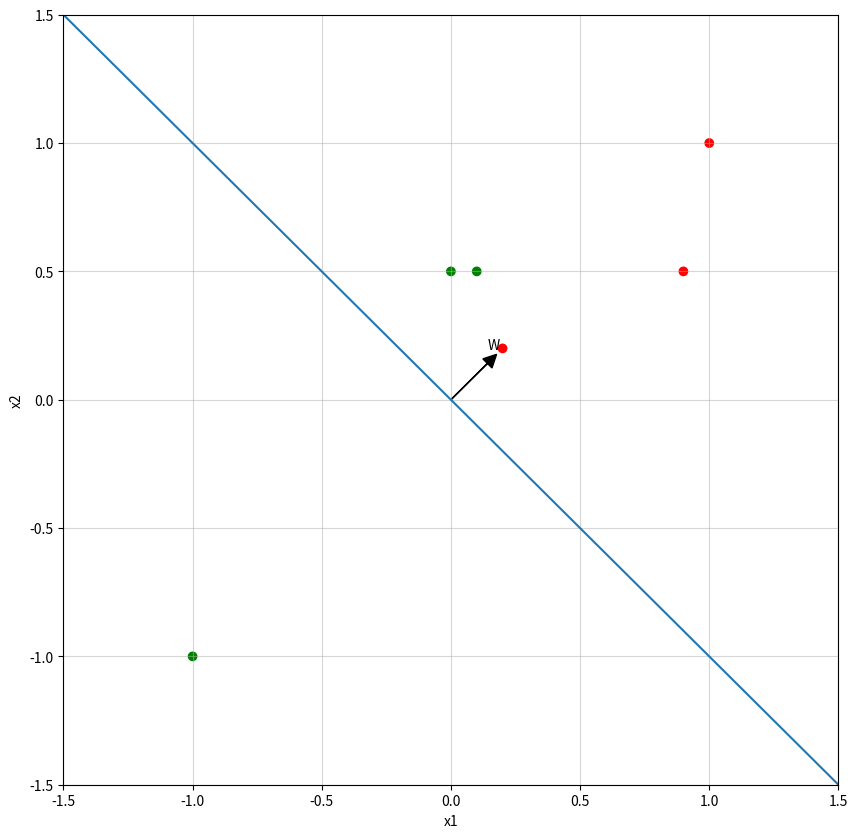

Write Python code to recreate this figure. (Note: this script raises an exception after producing the figure.)
import numpy as np
import matplotlib.patches as mpatches
import matplotlib.pyplot as plt
import warnings

warnings.filterwarnings(action='ignore') # to ignore matplotlib warnings


def plotPointsWithhyperplane(trainingX, trainingY, W, saveFileName="perceptron.png"):

    '''
    To plot training points along with the hyperplane defined by weights W
    '''

    plt.figure(figsize=(10,10)) # to get a new figure each time
    plt.grid(True, alpha=0.5)

    # Plotting the points
    color= ['red' if y == 1 else 'green' for y in trainingY]
    plt.scatter(trainingX[:,0], trainingX[:,1], color=color)
    plt.ylim(-1.5, 1.5)
    plt.xlim(-1.5, 1.5)
    plt.xlabel("x1")
    plt.ylabel("x2")
    
    # plotting W vector : use normalized W vector to show on plot
    W_normalized = W / np.sqrt( np.dot(W,W) )
    plt.arrow(0, 0, W_normalized[0]/5, W_normalized[1]/5, head_width=0.05, head_length=0.05, fc='k', ec='k', label='W')
    plt.annotate("W", xy=(W_normalized[0]/5, W_normalized[1]/5), xytext=(0, 10), textcoords="offset points")


    # plotting hyperplane : note that hyperplane is perpendicular to the W vector
    x1 = np.linspace(-2,2,num=5)
    if (W[1] != 0):
        x2 = (-W[0]/W[1])*x1
        
    else: # printing a vertical/no hyperplane
        if (W[0] == 0):
            x1 = 0*x1
            x2 = x1
        else:
            x2 = x1
            x1 = 0*x1    
        
    hyperplane, = plt.plot(x1, x2, label='Hyperplane')

    # shading the regions
    plt.fill_between([0,1.5], 1.5, -1.5, where=(W[1] == 0 and W[0] > 0 ), color='red', alpha=0.3)
    plt.fill_between([-1.5,0], 1.5, -1.5, where=(W[1] == 0 and W[0] > 0 ), color='green', alpha=0.3)
    plt.fill_between([0,1.5], 1.5, -1.5, where=(W[1] == 0 and W[0] < 0 ), color='green', alpha=0.3)
    plt.fill_between([-1.5,0], 1.5, -1.5, where=(W[1] == 0 and W[0] < 0 ), color='red', alpha=0.3)
    plt.fill_between(x1, x2, -1.5, where=(W[1] < 0), color='red', alpha=0.3)
    plt.fill_between(x1, 1.5, x2, where=(W[1] > 0), color='red', alpha=0.3)
    plt.fill_between(x1, x2, -1.5, where=(W[1] > 0), color='green', alpha=0.3)
    plt.fill_between(x1, 1.5, x2, where=(W[1] < 0), color='green', alpha=0.3)

    # adding legend
    red_patch = mpatches.Patch(color='red', label='+1 class')
    green_patch = mpatches.Patch(color='green', label='-1 class')
    
    plt.legend(loc="upper left", handles=[red_patch, green_patch, hyperplane])
    
    # Setting Weights as title
    plt.title("W=[{:.2f}, {:.2f}]".format(W[0],W[1]))

    plt.tight_layout()
    plt.savefig(saveFileName)  


def trainPerceptron(trainingX, trainingY, initialWeights, learningRate=1):
    '''
    Trains a perceptron on given training data. Plots the training points and learned hyperplane after every update


    Arguments :
        trainingX : 2D training data        
        trainingX : labels, can be -1 or +1
        ititialWeights : weights initialized
        learningRate : to update weights

    Returns : 
        updatesNeeded : number of updates needed to converge
        W : final weights

    '''

    

    MAX_EPOCHS = 50 # to stop training in case the perceptron does not converge 
    learningRate = learningRate
    W = initialWeights
    print("Initial weights = {}".format(W))


    # Plotting the hyperplane with initital weights
    plotPointsWithhyperplane(trainingX, trainingY, W, saveFileName= "initial_weights.png")


    updatesNeeded = 0
    for _ in range(MAX_EPOCHS):
        updatedWeightsInThisEpoch = False

        for point, label in zip(trainingX, trainingY):
            isMistakePoint = False
            WUpdate = np.zeros_like(W)

            if (label == 1 and np.dot(W,point) < 0): # true class = 1, predicted class = -1
                isMistakePoint = True
                WUpdate = learningRate * point
                
            
            elif(label == -1 and np.dot(W,point) >= 0): # true class = -1, predicted class = 1
                isMistakePoint = True
                WUpdate = (-1) * learningRate * point
                

            if (isMistakePoint):     # to log/plot update
                print("===================")
                print("mistaken point = {}".format(point))
                print("old weights = {}".format(W))
                W = W + WUpdate
                print("change in Weights = {}".format(WUpdate))
                print("New weights = {}".format(W))
                print("===================")
                updatesNeeded += 1
                updatedWeightsInThisEpoch = True
                plotPointsWithhyperplane(trainingX, trainingY, W, saveFileName= "after_{}_updates.png".format(updatesNeeded))
        
        if (updatedWeightsInThisEpoch == False): # i.e. no mistakes --> model has converged 
            break

    return updatesNeeded, W
        

if  __name__ == "__main__":

    trainingX = np.array([ [1,1], [-1,-1], [0,0.5], [0.1,0.5], [0.2,0.2], [0.9,0.5] ], dtype=float)
    trainingY = np.array( [1, -1, -1, -1, 1, 1], dtype=float )
    W = np.array( [1,1], dtype=float )

    updatesNeeded, finalWeights = trainPerceptron(trainingX, trainingY, W)
    print("{} number of updates needed to converge".format(updatesNeeded))
    print("Final Weights : {}".format(finalWeights))
